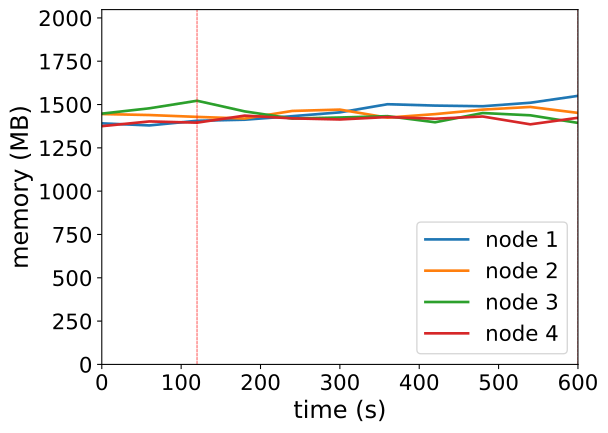

Values plotted in this chart, from the file beside it:
timestamp, ppgcc-m02_pod_amount, ppgcc-m02_memory, ppgcc-m02_cpu, ppgcc-m03_pod_amount, ppgcc-m03_memory, ppgcc-m03_cpu, ppgcc-m04_pod_amount, ppgcc-m04_memory, ppgcc-m04_cpu, ppgcc-m05_pod_amount, ppgcc-m05_memory, ppgcc-m05_cpu
0, 5, 1424872, 1078941408, 5, 1479804, 1097579929, 5, 1482272, 1205900402, 5, 1408188, 1088515615
60, 5, 1412596, 1007958146, 5, 1473996, 1157092334, 5, 1513820, 1210955922, 5, 1436172, 1078410021
120, 5, 1440052, 1006620868, 5, 1463040, 1066455162, 5, 1558436, 1276728556, 5, 1428912, 1079191122
180, 6, 1446388, 1010804047, 5, 1453272, 1108930247, 4, 1495604, 1227713072, 5, 1470492, 1056552633
240, 6, 1467244, 1029425266, 5, 1498152, 1122498147, 4, 1453232, 1233366057, 5, 1454256, 1057598022
300, 6, 1489816, 994214925, 5, 1506072, 1143053961, 4, 1459304, 1201977006, 5, 1447788, 1068193141
360, 6, 1537864, 1085678884, 5, 1458684, 1021175968, 4, 1467356, 1217166215, 5, 1462176, 1105486406
420, 6, 1529812, 1091253811, 5, 1479408, 1076030235, 4, 1431188, 1136660110, 5, 1452144, 1083663462
480, 6, 1525984, 1046902033, 5, 1506072, 1113607782, 4, 1485836, 1162915867, 5, 1465344, 1078511128
540, 6, 1546708, 1080868640, 5, 1521780, 1117626268, 4, 1472372, 1206632714, 5, 1419012, 960120853
600, 6, 1587364, 1113399980, 5, 1486668, 1065770964, 4, 1427624, 1128942732, 5, 1457688, 1051979985
